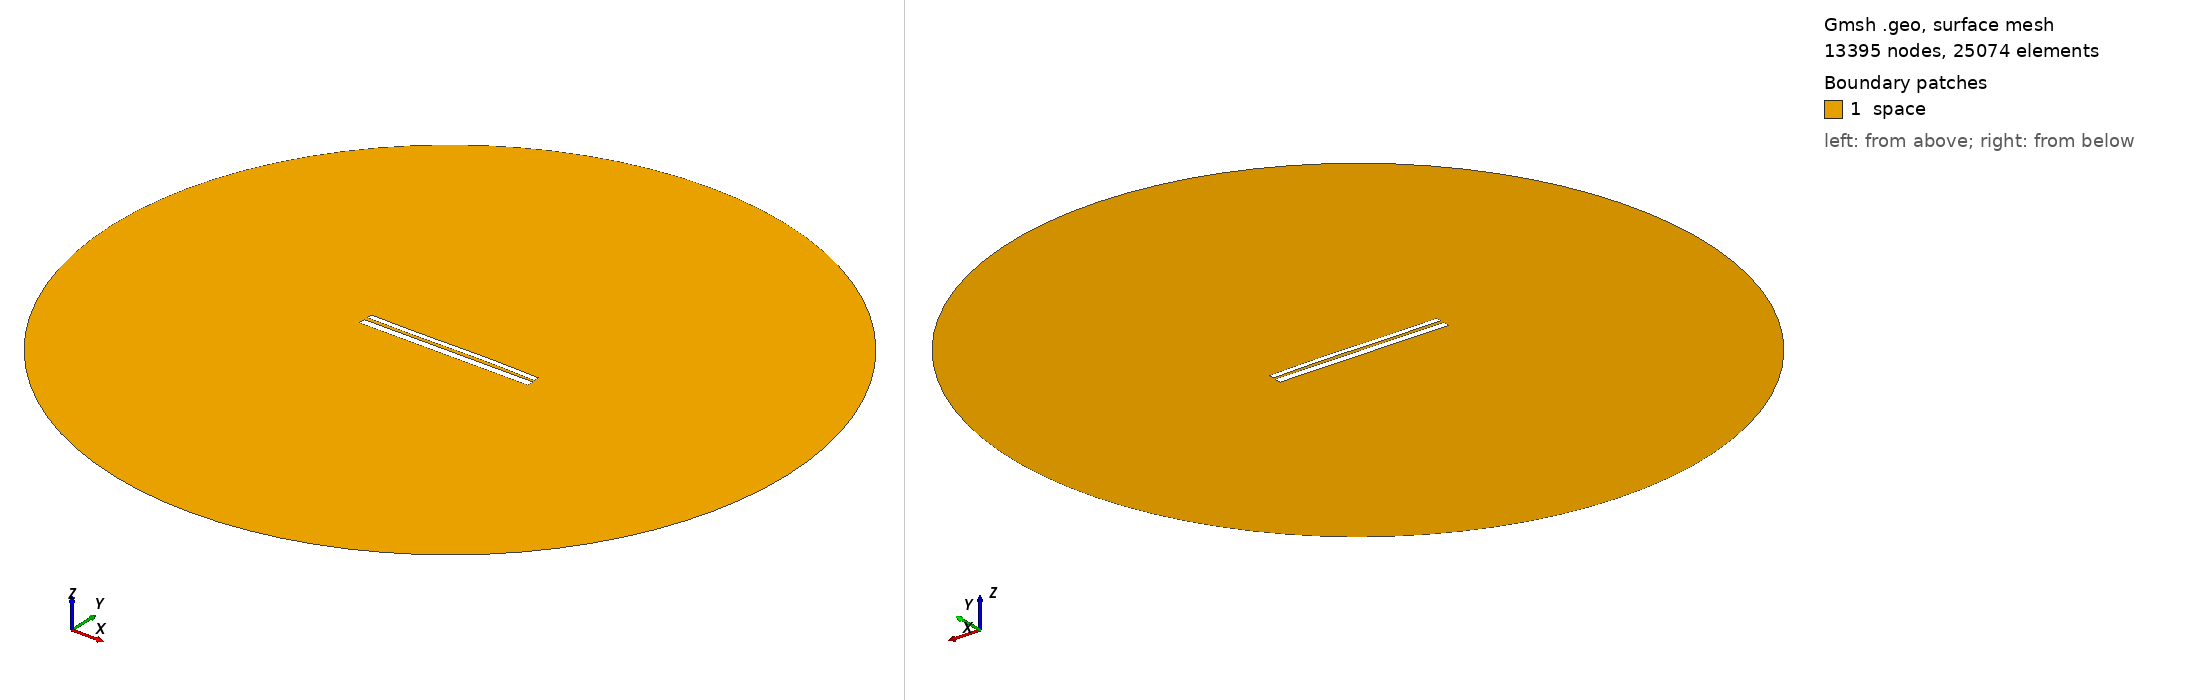

Gmsh geometry script, surface-meshed: 13395 nodes, 25074 surface elements. Boundary patches (legend numbers): 1 space. Left view from above one corner, right view from below the opposite corner. Legend entries are the model's physical surfaces. The drawing asked Gmsh for element sizes between 1% and 20% of the model's largest extent; the script's own settings can give other sizes.

=== 10078.geo (drawn) ===
//---------------------------------------
// Geometry kernel
//---------------------------------------

SetFactory("OpenCASCADE");



//---------------------------------------
// Parameters of the geometry
//---------------------------------------

// Overetch of the upper plate
overetch = 0.375;

// Distance between the plates
distance = 1.75;

// Discretization over the x axis (for the deformation)
nx = 50; 

// Length of the plate
L = 100 - overetch; 

// Number of modes
n = 4; 

// 1st mode coefficient
coeff(1) = -0.15;
beta(1) = 0.596864 * 3.1415926535 / L;

// 2nd mode coefficient
coeff(2) = 0.07499999999999998;
beta(2) = 1.49418 * 3.1415926535 / L;

// 3rd mode coefficient
coeff(3) = -0.15;
beta(3) = 2.50025 * 3.1415926535 / L;

// 4th mode coefficient
coeff(4) = 0.0;
beta(4) = 3.49999 * 3.1415926535 / L;



//---------------------------------------
// Upper plate (deformed rectangle)
//---------------------------------------

// Coordiantes of the upper plate
xmin = -50;
xmax = 50 - overetch;

// Height of the upper plate
yheight = 4 - 2 * overetch;

// Indexes of the points
UpperID[] = {};
LowerID[] = {};
LeftID[] = {};
RightID[] = {};

// Point index
p = 1;

// Horizontal edges
For i In {1:nx}
    x = xmin + (i-1)*(xmax - xmin)/(nx-1);

    y_bottom = distance / 2 + overetch;
    For j In {1:n}
        C = (Cosh(beta(j)*L) + Cos(beta(j)*L)) / (Sinh(beta(j)*L) + Sin(beta(j)*L));
        y_bottom  = y_bottom + coeff(j) * (Cosh(beta(j)*(x+50)) - Cos(beta(j)*(x+50)) - C * (Sinh(beta(j)*(x+50)) - Sin(beta(j)*(x+50))));
    EndFor

    y_top = y_bottom + yheight;

    Point(p) = {x, y_top, 0, 1.0};
    UpperID[i] = p;
    p = p + 1;

    Point(p) = {x, y_bottom, 0, 1.0};
    LowerID[i] = p;
    p = p + 1;
EndFor

// Create point lists
UpperPts[] = {}; LowerPts[] = {};
For i In {1:nx}
  UpperPts[] += {UpperID[i]};
  LowerPts[] += {LowerID[i]};
EndFor

// Build splines
Spline(1) = {UpperPts[]};
Spline(2) = {LowerPts[]};
Line(3) = {LowerPts[nx-1], UpperPts[nx-1]};
Line(4) = {LowerPts[0], UpperPts[0]};

// Build the plane surface
Curve Loop(1) = {2, 3, -1, -4};
Plane Surface(1) = {1};



//---------------------------------------
// Lower plate (rectangle)
//---------------------------------------

// Vertices
Point(1001) = {-50, -1, 0, 1.0};
Point(1002) = { 50, -1, 0, 1.0};
Point(1003) = { 50,  -5, 0, 1.0};
Point(1004) = {-50,  -5, 0, 1.0};

// Edges
Line(5) = {1001, 1002};
Line(6) = {1002, 1003};
Line(7) = {1003, 1004};
Line(8) = {1004, 1001};

// Plane surface
Line Loop(2) = {5, 6, 7, 8};
Plane Surface(2) = {2}; 



//---------------------------------------
// Outer (fictious) boundary
//---------------------------------------

// Points
Point(1005) = {0, 0, 0};       // Center
Point(1006) = {200, 0, 0};     // Start point
Point(1007) = {0, 200, 0};     // 90 degrees
Point(1008) = {-200, 0, 0};    // 180 degrees
Point(1009) = {0, -200, 0};    // 270 degrees

// Circle arcs (each needs start, center, end)
Circle(9) = {1006, 1005, 1007};
Circle(10) = {1007, 1005, 1008};
Circle(11) = {1008, 1005, 1009};
Circle(12) = {1009, 1005, 1006};

// Plane surface for the entire domain
Curve Loop(3) = {9, 10, 11, 12};
Surface(3) = {3};

// Subtract the plates from the whole domain to obtain the actual domain where we want to solve the equations
BooleanDifference{ Surface{3}; Delete; }{ Surface{1}; Surface{2}; Delete; }




//---------------------------------------
// Transfinite Lines/Curves
//---------------------------------------

// Set the number of points on the boundaries
r = 7;

// Plates
Transfinite Curve {1, 2} = 50*r Using Progression 1;
Transfinite Curve {3, 4} = 2*r Using Progression 1;
Transfinite Line {5, 7} = 50*r Using Progression 1;
Transfinite Line {6, 8} = 2*r Using Progression 1;

// Outer boundary
Transfinite Line {9, 10, 11, 12} = 20 Using Progression 1;



//---------------------------------------
// Physical groups
//---------------------------------------                

// Physical curves (boundaries)
Physical Line("force_segment", 10) = {2};
Physical Line("upper_plate", 11) = {1, 3, 4};
Physical Line("lower_plate", 12) = {5, 6, 7, 8};
Physical Line("boundary", 20) = {9, 10, 11, 12};

// Physical Surfaces
Physical Surface("space", 30) = {3};



//---------------------------------------
// 6. Generate the Mesh
//---------------------------------------

// 2D mesh generation
Mesh 2;
